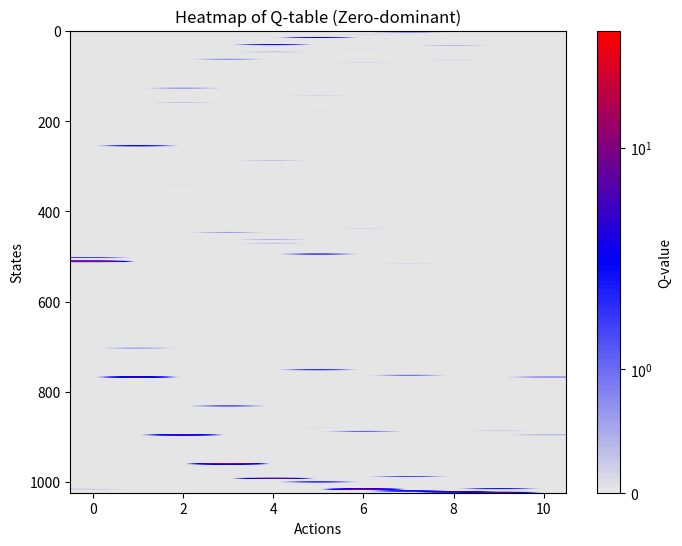

Here is the Python script that generated this plot:
# -*- coding: utf-8 -*-
# @Time     : 2/16/2025 20:08
# [redacted]
# @FileName: Q_learning.py
# @Software  : PyCharm
# Observing PEP 8 coding style
import numpy as np
import matplotlib.pyplot as plt
import matplotlib.colors as mcolors
import random

class Agent:
    def __init__(self, N, high_peak, low_peak):
        self.N = N
        self.Q_table = np.zeros((2 ** self.N, self.N + 1))
        # each row: one of the 2^N state;
        # each column: reward to flip the N-th element; the (N+1) column is status quo
        self.reality = [0] * 2 ** self.N  # all states are initialized as zeros
        self.high_peak_index, self.low_peak_index = 2 ** self.N - 1, 0
        self.high_peak = high_peak
        self.low_peak = low_peak
        self.reality[self.high_peak_index] = high_peak
        self.reality[self.low_peak_index] = low_peak
        eligible_list = list(range(0, 2 ** self.N))
        eligible_list.remove(self.high_peak_index)
        eligible_list.remove(self.low_peak_index)
        cur_state_index = np.random.choice(eligible_list) # cannot be the peaks!!
        self.state = self.int_to_binary_list(state_index = cur_state_index)
        self.max_step = 100000  # make sure an episode can end with peaks
        self.informed_percentage = 0  # the percentage of states that are informed
        self.performance = 0
        self.steps = 0
        self.search_trajectory = []

    def learn(self, tau=20.0, alpha=0.8, gamma=0.9):
        """
        One episode concludes with local or global peaks and update its antecedent Q(s, a).
        Larger Tau: exploration (at 30, random walk);  Smaller Tau: exploitation
        :param tau: temperature regulates how sensitive the probability of choosing a given action is to the estimated Q
        :param state: current state, int
        :param alpha: learning rate (cf. Denrell 2004)
        :param gamma: emphasis on positional value (cf. Denrell 2004); gamma = 0.9 is best in Denrell 2004
        :return:
        """
        self.search_trajectory = []
        for perform_step in range(self.max_step):
            cur_state_index = self.binary_list_to_int(self.state)
            q_row = self.Q_table[cur_state_index]
            # q_row -= np.max(q_row)  # prevent numerical overflow and preserve softmax behavior
            exp_prob_row = np.exp(q_row / tau)
            prob_row = exp_prob_row / np.sum(exp_prob_row)
            action = np.random.choice(range(self.N + 1), p=prob_row)
            self.search_trajectory.append([cur_state_index, action])
            # print(self.state, cur_state_index, action)
            # taking an appropriate action from next state; based on current beliefs
            next_state = self.state.copy()
            if action < self.N:
                next_state[action] = 1 - self.state[action]
            next_state_index = int(''.join(map(str, next_state)), 2)
            # ===================
            # Choose a proper next action (I) softmax
            next_q_row = self.Q_table[next_state_index]
            next_exp_prob_row = np.exp(next_q_row / tau)
            next_prob_row = next_exp_prob_row / np.sum(next_exp_prob_row)
            next_action = np.random.choice(range(self.N + 1), p=next_prob_row)
            next_state_quality = self.Q_table[next_state_index][next_action]

            # Choose a proper next action (II) best
            # next_state_quality = max(self.Q_table[next_state_index])  # equal to zero when next state is peaks
            # ===================
            reward = self.reality[next_state_index]  # equal to non-zero when next state is peaks
            self.Q_table[cur_state_index][action] = ((1 - alpha) * self.Q_table[cur_state_index][action] +
                                                     alpha * (reward + gamma * next_state_quality))
            # Sequential search
            self.state = next_state.copy()
            if reward:  # If we reach a rewarded state, stop learning
                self.performance = reward
                self.steps = perform_step + 1
                break  # this break means that the Q_table for the next_state will not be updated.

        # Re-initialize
        eligible_list = list(range(0, 2 ** self.N))
        eligible_list.remove(self.high_peak_index)
        eligible_list.remove(self.low_peak_index)
        cur_state_index = np.random.choice(eligible_list) # cannot be the peaks!!
        self.state = self.int_to_binary_list(state_index = cur_state_index)
        self.informed_percentage = np.count_nonzero(np.any(self.Q_table != 0, axis=1)) / (2 ** self.N)

    def evaluate(self, tau=20.0):
        self.search_trajectory = []
        for perform_step in range(self.max_step):
            cur_state_index = self.binary_list_to_int(self.state)
            q_row = self.Q_table[cur_state_index]
            # q_row -= np.max(q_row)  # prevent numerical overflow and preserve softmax behavior
            exp_prob_row = np.exp(q_row / tau)
            prob_row = exp_prob_row / np.sum(exp_prob_row)
            action = np.random.choice(range(self.N + 1), p=prob_row)
            self.search_trajectory.append([cur_state_index, action])
            next_state = self.state.copy()
            if action < self.N:
                next_state[action] = 1 - self.state[action]
            # print(action, self.Q_table[cur_state_index])
            next_state_index = int(''.join(map(str, next_state)), 2)
            reward = self.reality[next_state_index]
            self.state = next_state.copy()
            if reward:
                self.performance = reward
                self.steps = perform_step + 1
                break
        # Re-initialize
        cur_state_index = np.random.choice(range(1, 2 ** self.N - 2))  # cannot be the peaks!!
        self.state = self.int_to_binary_list(state_index=cur_state_index)

    # def evaluate_max(self):
    #     self.state = [random.randint(0, 1) for _ in range(self.N)]
    #     for perform_step in range(self.max_step):
    #         cur_state_index = self.binary_list_to_int(self.state)
    #         q_row = self.Q_table[cur_state_index]
    #         action = np.argmax(q_row)
    #         next_state = self.state.copy()
    #         if action < self.N:
    #             next_state[action] = 1 - self.state[action]
    #         next_state_index = int(''.join(map(str, next_state)), 2)
    #         reward = self.reality[next_state_index]
    #         self.state = next_state
    #         if reward:
    #             self.performance = reward
    #             self.steps = perform_step
    #             break

    def int_to_binary_list(self, state_index):
        return [int(bit) for bit in format(state_index, f'0{self.N}b')]

    def binary_list_to_int(self, state):
        return int(''.join(map(str, state)), 2)

    def generate_state_with_hamming_distance(self, orientation_state, hamming_distance):
        """
        Generate a new state that is at a specific Hamming distance from the original state.

        :param orientation_state: the original state (e.g., global peak).
        :param hamming_distance: the number of bit flips to make.
        :return: A new state with the specified Hamming distance.
        """
        random.seed(None)
        new_state = orientation_state.copy()
        indices = list(range(self.N))
        flip_indices = random.sample(indices, hamming_distance)
        for idx in flip_indices:
            new_state[idx] = 1 - new_state[idx]
        return new_state

    def visualize_1(self):
        # Custom colormap: Light gray for zero, then blue → red for positive values
        colors = [(0.9, 0.9, 0.9), "blue", "red"]
        cmap = mcolors.LinearSegmentedColormap.from_list("custom_cmap", colors, N=100)

        # Use a logarithmic scale to enhance contrast if needed
        norm = mcolors.SymLogNorm(linthresh=1, linscale=0.5, vmin=0, vmax=np.max(self.Q_table))

        plt.figure(figsize=(8, 6))
        plt.imshow(self.Q_table, cmap=cmap, aspect='auto', norm=norm)
        plt.colorbar(label="Q-value")
        plt.xlabel("Actions")
        plt.ylabel("States")
        plt.title("Heatmap of Q-table (Zero-dominant)")
        plt.show()

    def visualize(self, search_trajectory=None):
        # Custom colormap: Light gray for zero, then blue → red for positive values
        colors = [(0.9, 0.9, 0.9), "blue", "red"]
        cmap = mcolors.LinearSegmentedColormap.from_list("custom_cmap", colors, N=100)

        # Use a logarithmic scale to enhance contrast if needed
        norm = mcolors.SymLogNorm(linthresh=1, linscale=0.5, vmin=0, vmax=np.max(self.Q_table))

        plt.figure(figsize=(8, 6))
        plt.imshow(self.Q_table, cmap=cmap, aspect='auto', norm=norm)
        plt.colorbar(label="Q-value")
        plt.xlabel("Actions")
        plt.ylabel("States")
        plt.title("Heatmap of Q-table (Zero-dominant)")

        if search_trajectory:
            states, actions = zip(*search_trajectory)  # Extract state and action sequences

            # Scatter plot to highlight visited (state, action) pairs
            plt.scatter(actions, states, color='yellow', edgecolors='black', s=50, label="Search Trajectory")

            # Draw arrows to show transitions
            for i in range(len(search_trajectory) - 1):
                s1, a1 = search_trajectory[i]  # Start point (current step)
                s2, a2 = search_trajectory[i + 1]  # End point (next step)

                plt.quiver(a1, s1, a2 - a1, s2 - s1, angles='xy', scale_units='xy', scale=1,
                           color='black', alpha=0.8, width=0.005, headlength=4, headwidth=3)

        plt.legend(loc="upper right")
        plt.show()

        # Apply logarithmic scaling for better contrast of large values
        # Q_table_log = np.log1p(self.Q_table)  # log(1 + Q_value) to avoid taking log of zero
        #
        # # Custom colormap with high contrast
        # cmap = plt.cm.hot  # Hot colormap for good contrast
        #
        # plt.figure(figsize=(8, 6))
        # plt.imshow(Q_table_log, cmap=cmap, aspect='auto')
        # plt.colorbar(label="Log-Scaled Q-value")
        # plt.xlabel("Actions")
        # plt.ylabel("States")
        # plt.title("Heatmap with Logarithmic Scaling")
        # plt.show()


if __name__ == '__main__':
    # 2 ^ 5 = 32 states
    random.seed(None)
    # search_trajectory = [[3, 1], [4, 2], [5, 0], [6, 3]]  # Example trajectory
    reward_list, step_list = [], []
    q_agent = Agent(N=10, high_peak=50, low_peak=10)
    for index in range(50):
        q_agent.learn(tau=20, alpha=0.2, gamma=0.9)
    q_agent.visualize_1()
    performance_1, performance_2 = 0, 0
    step_list_1, step_list_2 = [], []
    for _ in range(1):
        align_state = [random.randint(0, 1) for _ in range(10)]
        q_agent.state = align_state
        q_agent.evaluate(tau=20)
        # q_agent.visualize(search_trajectory=q_agent.search_trajectory)
        # print("Exploitation: ", q_agent.performance, q_agent.steps)
        if q_agent.performance == 50:
            performance_1 += 1
        step_list_1.append(q_agent.steps)

        q_agent.state = align_state
        q_agent.performance = 0
        q_agent.search_trajectory = []
        q_agent.evaluate(tau=0.1)
        # q_agent.visualize(search_trajectory=q_agent.search_trajectory)
        # print("Exploration: ", q_agent.performance, q_agent.steps)
        if q_agent.performance == 50:
            performance_2 += 1
        step_list_2.append(q_agent.steps)
    print("Performance Exploration: ", performance_1 / 100, "Exploitation: ", performance_2 / 100)
    print("Steps Exploration: ", sum(step_list_1) / len(step_list_1), "Exploitation: ", sum(step_list_2) / len(step_list_2))

    # aggregation test
    # q_agent = Agent(N=10, high_peak=50, low_peak=10)
    # for index in range(350):
    #     q_agent.learn(tau=20, alpha=0.2, gamma=0.9)
    # q_agent.visualize_1()
    # exploration_performance_list, exploration_step_list = [], []
    # for _ in range(200):
    #     q_agent.evaluate(tau=20)  # exploration
    #     exploration_performance_list.append(q_agent.performance)
    #     exploration_step_list.append(q_agent.steps)
    #     # q_agent.visualize(search_trajectory=q_agent.search_trajectory)
    # exploration_performance = sum([1 if reward == 50 else 0 for reward in exploration_performance_list]) / len(exploration_performance_list)
    # exploration_step = sum(exploration_step_list) / len(exploration_step_list)
    # print("Exploration: ", exploration_performance, exploration_step)
    #
    # exploitation_performance_list, exploitation_step_list = [], []
    # for _ in range(200):
    #     q_agent.evaluate(tau=0.1)  # exploitation
    #     exploitation_performance_list.append(q_agent.performance)
    #     exploitation_step_list.append(q_agent.steps)
    #     # q_agent.visualize(search_trajectory=q_agent.search_trajectory)
    # exploitation_performance = sum([1 if reward == 50 else 0 for reward in exploitation_performance_list]) / len(exploitation_performance_list)
    # exploitation_step = sum(exploitation_step_list) / len(exploitation_step_list)
    # print("Exploitation: ", exploitation_performance, exploitation_step)


    # print(q_agent.reality)
    # percentage_high_across_learning_length, percentage_low_across_learning_length = [], []
    # step_across_length = []
    # [50, 100, 150, 200, 250, 300, 350]
    # learning_length_list = [100, 200, 300]
    # agent_num = 50
    # for learning_length in learning_length_list:
    #     reward_across_agents = []
    #     step_across_agents = []
    #     for _ in range(agent_num):
    #         np.random.seed(None)
    #         q_agent = Agent(N=10, global_peak=50, local_peaks=[10])
    #         for _ in range(learning_length):
    #             q_agent.learn(tau=20, alpha=0.8, gamma=0.9)
    #         reward, step = q_agent.perform(tau=20)
    #         reward_across_agents.append(reward)
    #         step_across_agents.append(step)
    #
    #     percentage_high = sum([1 if reward == 50 else 0 for reward in reward_across_agents]) / agent_num
    #     percentage_low = sum([1 if reward == 10 else 0 for reward in reward_across_agents]) / agent_num
    #     ave_step = sum(step_across_agents) / len(step_across_agents)
    #
    #     percentage_high_across_learning_length.append(percentage_high)
    #     percentage_low_across_learning_length.append(percentage_low)
    #     step_across_length.append(ave_step)
    #
    # plt.plot(learning_length_list, percentage_high_across_learning_length, "-", color='k', linewidth=2, label="High Peak")
    # plt.plot(learning_length_list, percentage_low_across_learning_length, "--", color='k', linewidth=2, label="Low Peak")
    # plt.plot(learning_length_list, step_across_length, "-", color='grey', linewidth=2, label="Low Peak")
    # # Add labels and title
    # plt.xlabel('Performance')
    # plt.ylabel('Learning Length')
    # plt.title('Performance Implications of Maximization vs. Softmax Strategies')
    #
    # # Add grid and legend
    # plt.grid(True)
    # plt.legend()
    #
    # # Show the plot
    # plt.show()


